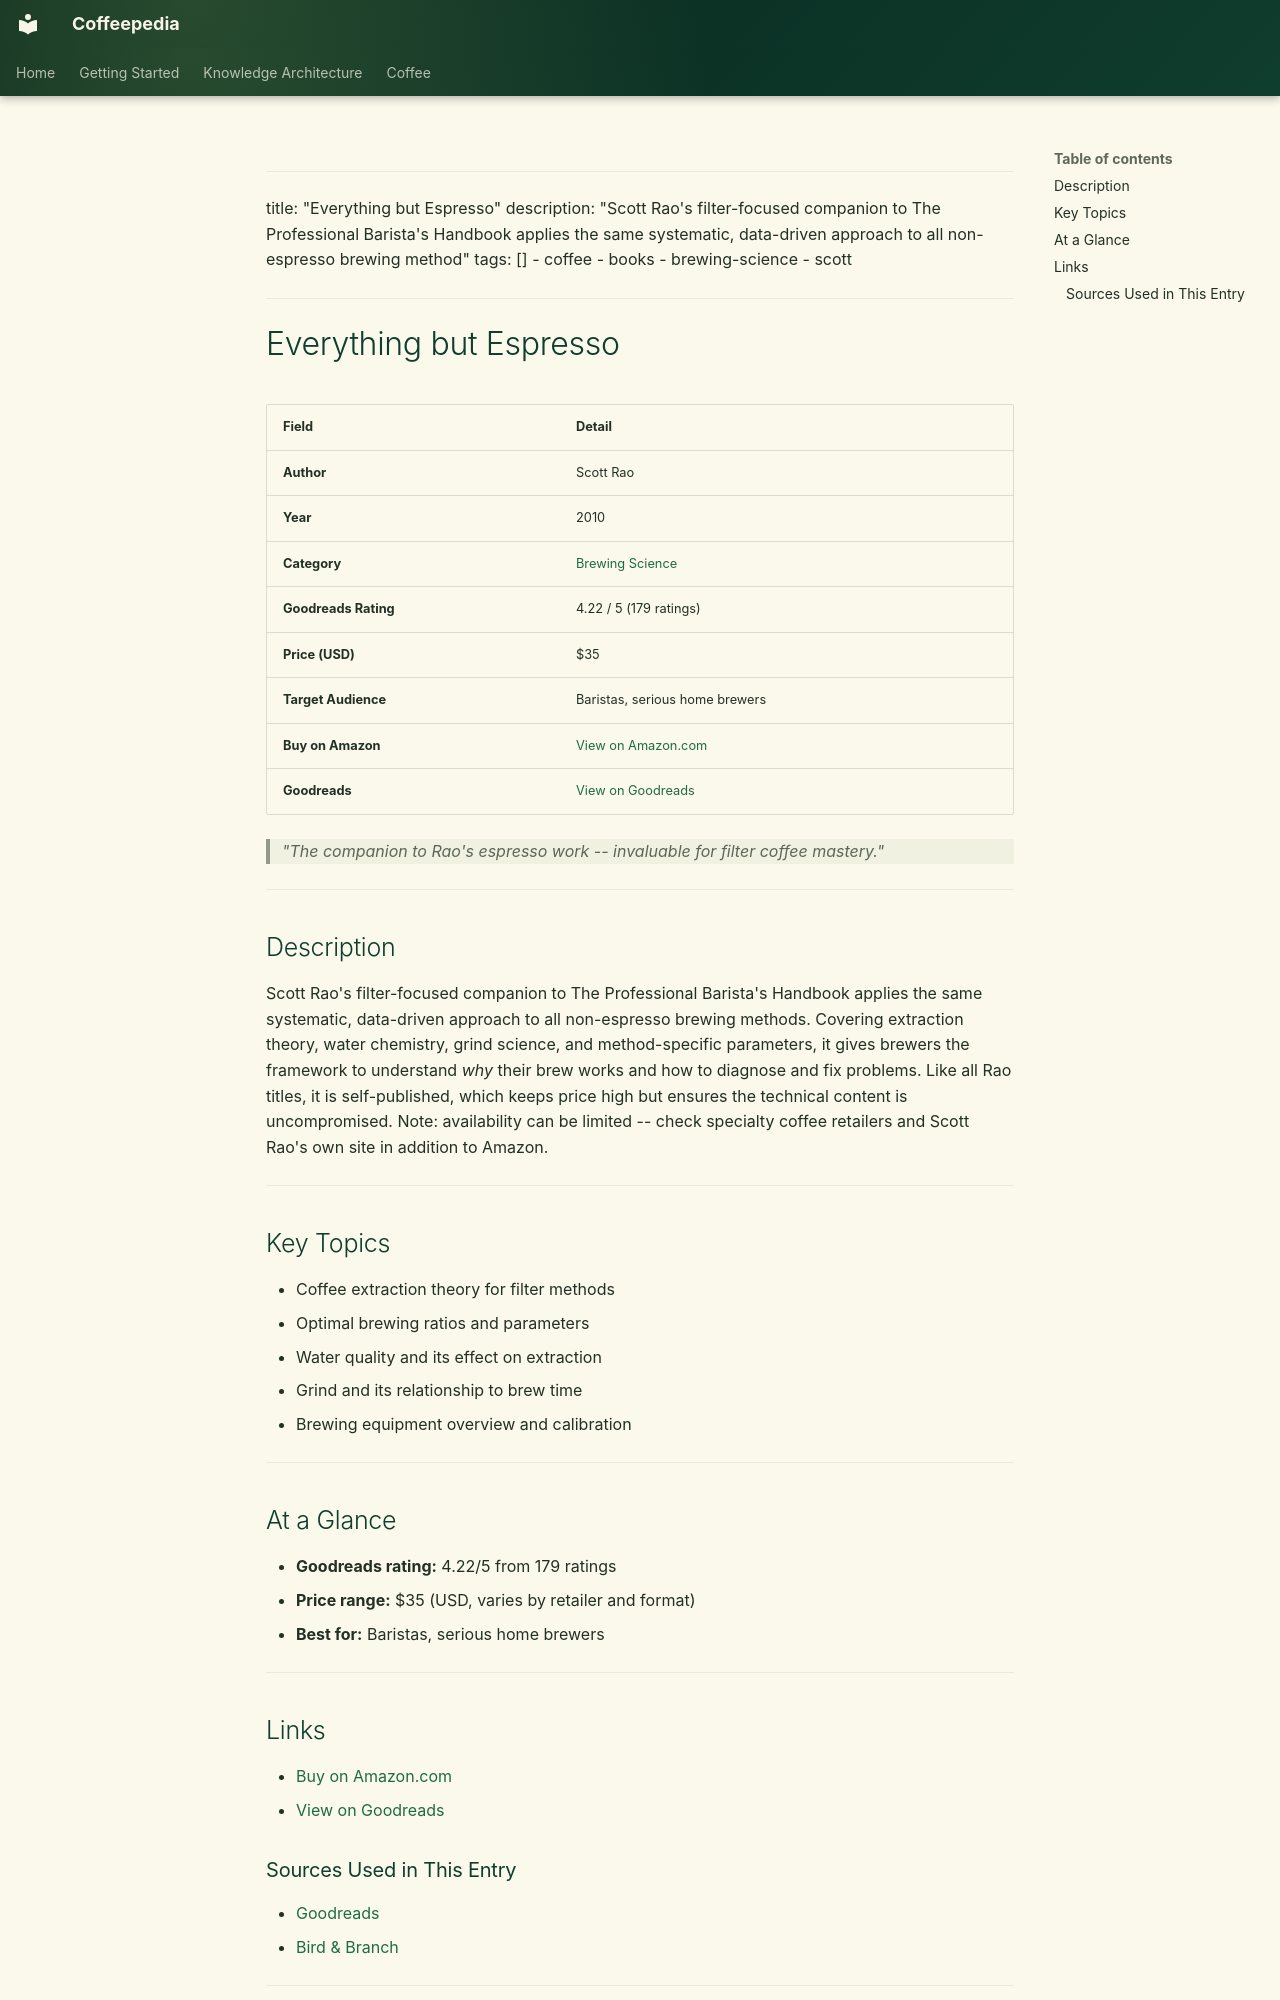

repository: Vauldt/all-about-coffee · page: coffee/books/books/05-everything-but-espresso/index.html · generator: mkdocs

---
title: "Everything but Espresso"
description: "Scott Rao's filter-focused companion to The Professional Barista's Handbook applies the same systematic, data-driven approach to all non-espresso brewing method"
tags: []
  - coffee
  - books
  - brewing-science
  - scott
---

# Everything but Espresso

| Field | Detail |
|---|---|
| **Author** | Scott Rao |
| **Year** | 2010 |
| **Category** | [Brewing Science](../categories/brewing-science.md) |
| **Goodreads Rating** | 4.22 / 5 (179 ratings) |
| **Price (USD)** | $35 |
| **Target Audience** | Baristas, serious home brewers |
| **Buy on Amazon** | [View on Amazon.com](https://www.amazon.com/dp/0615519423) |
| **Goodreads** | [View on Goodreads](https://www.goodreads.com/book/show/10290940-everything-but-espresso) |

> *"The companion to Rao's espresso work -- invaluable for filter coffee mastery."*

---

## Description

Scott Rao's filter-focused companion to The Professional Barista's Handbook applies the same systematic, data-driven approach to all non-espresso brewing methods. Covering extraction theory, water chemistry, grind science, and method-specific parameters, it gives brewers the framework to understand *why* their brew works and how to diagnose and fix problems. Like all Rao titles, it is self-published, which keeps price high but ensures the technical content is uncompromised. Note: availability can be limited -- check specialty coffee retailers and Scott Rao's own site in addition to Amazon.

---

## Key Topics

- Coffee extraction theory for filter methods
- Optimal brewing ratios and parameters
- Water quality and its effect on extraction
- Grind and its relationship to brew time
- Brewing equipment overview and calibration

---

## At a Glance

- **Goodreads rating:** 4.22/5 from 179 ratings
- **Price range:** $35 (USD, varies by retailer and format)
- **Best for:** Baristas, serious home brewers

---

## Links

- [Buy on Amazon.com](https://www.amazon.com/dp/0615519423)
- [View on Goodreads](https://www.goodreads.com/book/show/10290940-everything-but-espresso)
